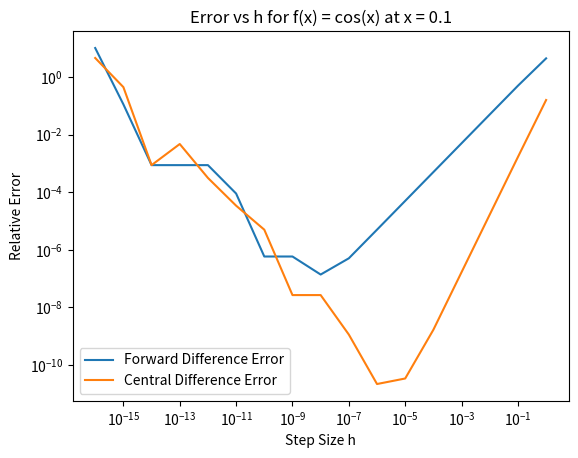
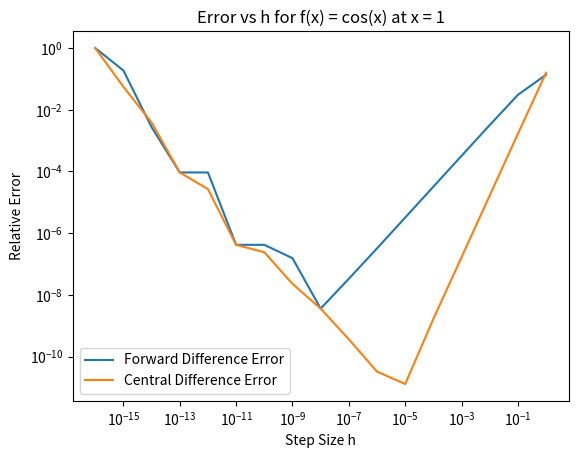
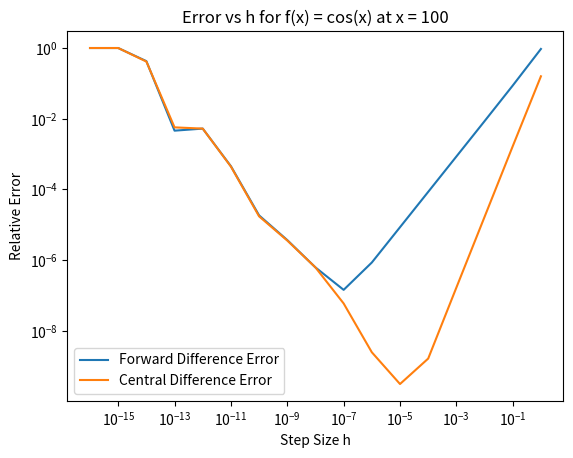
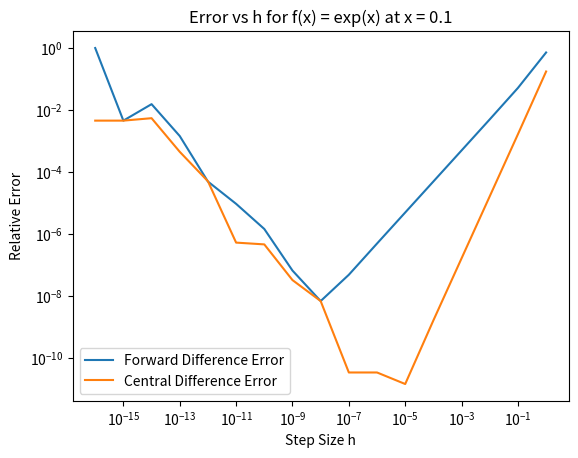
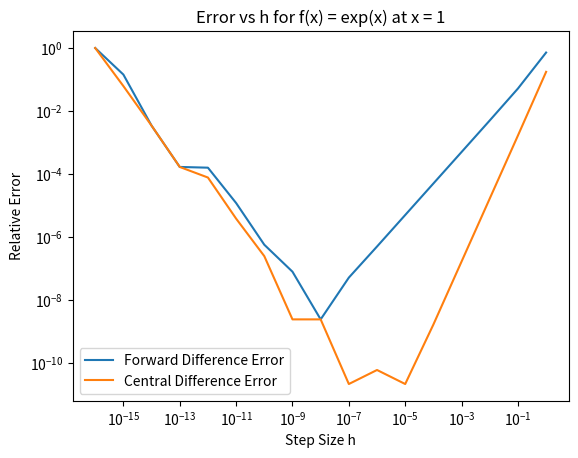
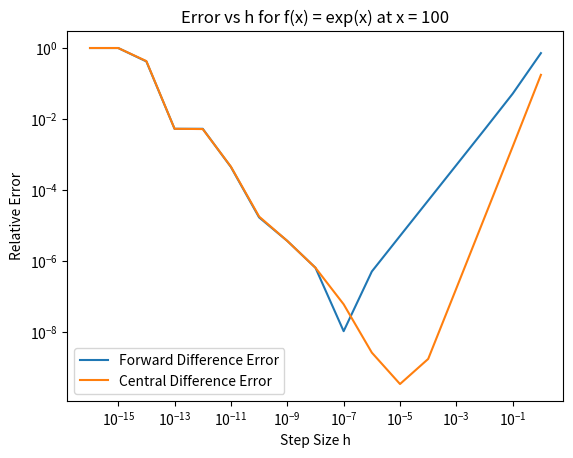

The matplotlib source for these figures, in order:
import numpy as np
import matplotlib.pyplot as plt

# Define forward difference function
def fd(f, x, h):
    return (f(x + h) - f(x)) / h

# Define central difference function
def cd(f, x, h):
    return (f(x + h) - f(x - h)) / (2 * h)

# Define true derivative of cos(x)
def td_cos(x):
    return -np.sin(x)

# Define true derivative of exp(x)
def td_exp(x):
    return np.exp(x)

# Define cos(x) function
def f_cos(x):
    return np.cos(x)

# Define exp(x) function
def f_exp(x):
    return np.exp(x)

# Given x values
x_vals = [0.1, 1, 100]
h_vals = []

# Initialize the error lists as two-dimensional lists, where each sub-list corresponds to an x value.
fe_cos = [[] for _ in x_vals]
ce_cos = [[] for _ in x_vals]
fe_exp = [[] for _ in x_vals]
ce_exp = [[] for _ in x_vals]

h = 1
while h >= 1e-16:
    h_vals.append(h)
    for i, x in enumerate(x_vals):
        # Calculate forward and central derivative for cos(x)
        fd_cos = fd(f_cos, x, h)
        cd_cos = cd(f_cos, x, h)
        td_cos_val = td_cos(x)
        # Calculate the relative error: divide absolute error by the absolute value
        fe_cos_val = np.abs((fd_cos - td_cos_val) / td_cos_val) if td_cos_val != 0 else 0
        ce_cos_val = np.abs((cd_cos - td_cos_val) / td_cos_val) if td_cos_val != 0 else 0

        # Calculate forward and central derivative for exp(x)
        fd_exp = fd(f_exp, x, h)
        cd_exp = cd(f_exp, x, h)
        td_exp_val = td_exp(x)
        fe_exp_val = np.abs((fd_exp - td_exp_val) / td_exp_val) if td_exp_val != 0 else 0
        ce_exp_val = np.abs((cd_exp - td_exp_val) / td_exp_val) if td_exp_val != 0 else 0

        # Add the error data to the corresponding sub-lists.
        fe_cos[i].append(fe_cos_val)
        ce_cos[i].append(ce_cos_val)
        fe_exp[i].append(fe_exp_val)
        ce_exp[i].append(ce_exp_val)

    h /= 10

# change lists into arrays
h_vals = np.array(h_vals)
fe_cos = np.array(fe_cos)
ce_cos = np.array(ce_cos)
fe_exp = np.array(fe_exp)
ce_exp = np.array(ce_exp)

# Plot error for cos(x)
for i, x in enumerate(x_vals):
    plt.figure()
    plt.loglog(h_vals, fe_cos[i], label='Forward Difference Error')
    plt.loglog(h_vals, ce_cos[i], label='Central Difference Error')
    plt.xlabel('Step Size h')
    plt.ylabel('Relative Error')
    plt.title(f'Error vs h for f(x) = cos(x) at x = {x}')
    plt.legend()
    plt.show()

# Plot error for exp(x)
for i, x in enumerate(x_vals):
    plt.figure()
    plt.loglog(h_vals, fe_exp[i], label='Forward Difference Error')
    plt.loglog(h_vals, ce_exp[i], label='Central Difference Error')
    plt.xlabel('Step Size h')
    plt.ylabel('Relative Error')
    plt.title(f'Error vs h for f(x) = exp(x) at x = {x}')
    plt.legend()
    plt.show()
